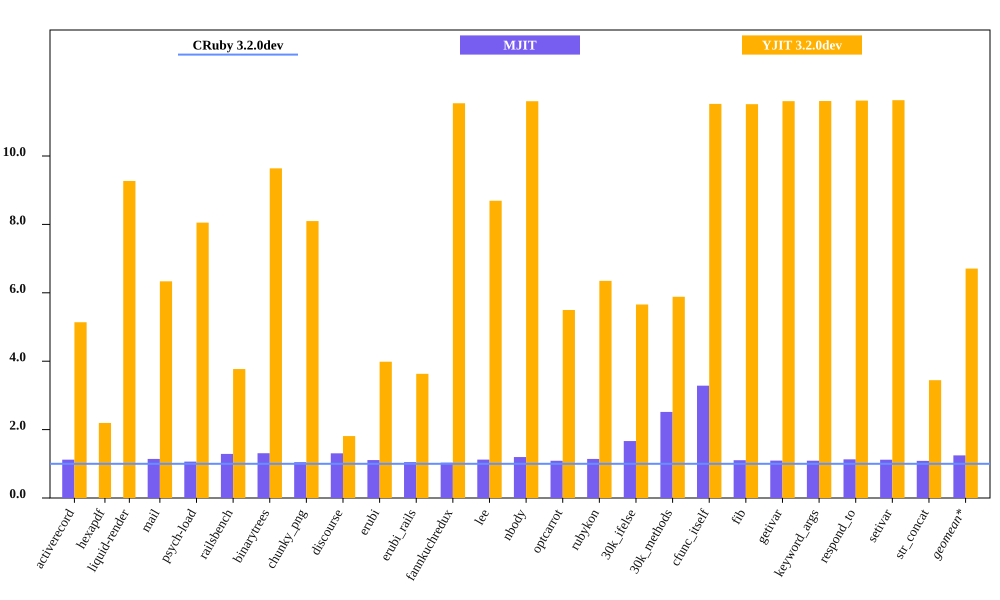

The file beside this chart, header and first rows:
bench, CRuby 3.2.0dev mem (MiB), MJIT mem (MiB), YJIT 3.2.0dev mem (MiB), Inline Code, Outlined Code, YJIT Mem overhead
activerecord, 64.29, 72.07, 330.4, 1, 1
hexapdf, 279.7, , 613.8, 2, 1
liquid-render, 31.65, 36.16, 293.4, 1, 1
mail, 49, 52.13, 310.4, 1, 1
psych-load, 36.69, 47.29, 295.4, 1, 1
railsbench, 101.8, 133.3, 383.9, 3, 2
binarytrees, 29.86, 31.27, 287.8, 1, 1
chunky_png, 37.5, 48.99, 303.6, 1, 1
discourse, 387.9, 430.3, 702.5, 6, 5
erubi, 89.78, 94.2, 357.8, 1, 1
erubi_rails, 103.8, 107.2, 376.9, 2, 2
fannkuchredux, 24.47, 27.47, 282.5, 1, 1
lee, 33.93, 40.64, 294.9, 1, 1
nbody, 24.36, 26.52, 282.6, 1, 1
optcarrot, 58.24, 66.53, 320.1, 1, 1
rubykon, 48.54, 80.84, 308.2, 1, 1
30k_ifelse, 66.46, 167.3, 376, 6, 5
30k_methods, 55.64, 182.8, 327.4, 3, 2
cfunc_itself, 24.51, 27.07, 282.4, 1, 1
fib, 24.53, 26.82, 282.4, 1, 1
getivar, 24.35, 26.55, 282.5, 1, 1
keyword_args, 24.33, 27.49, 282.4, 1, 1
respond_to, 24.31, 27.22, 282.5, 1, 1
setivar, 24.29, 26.36, 282.5, 1, 1
str_concat, 102, 92.77, 351.4, 1, 1
